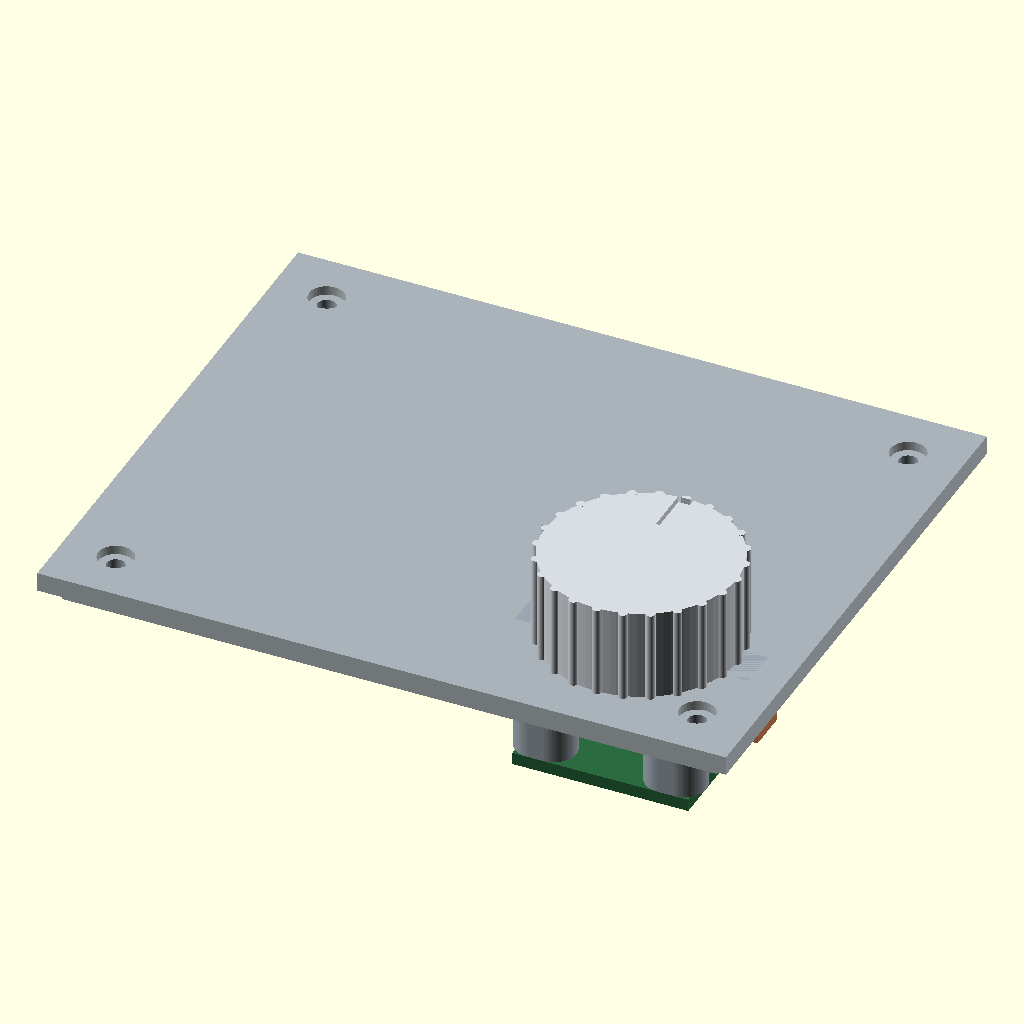
Cell 1: the model at its default parameters.
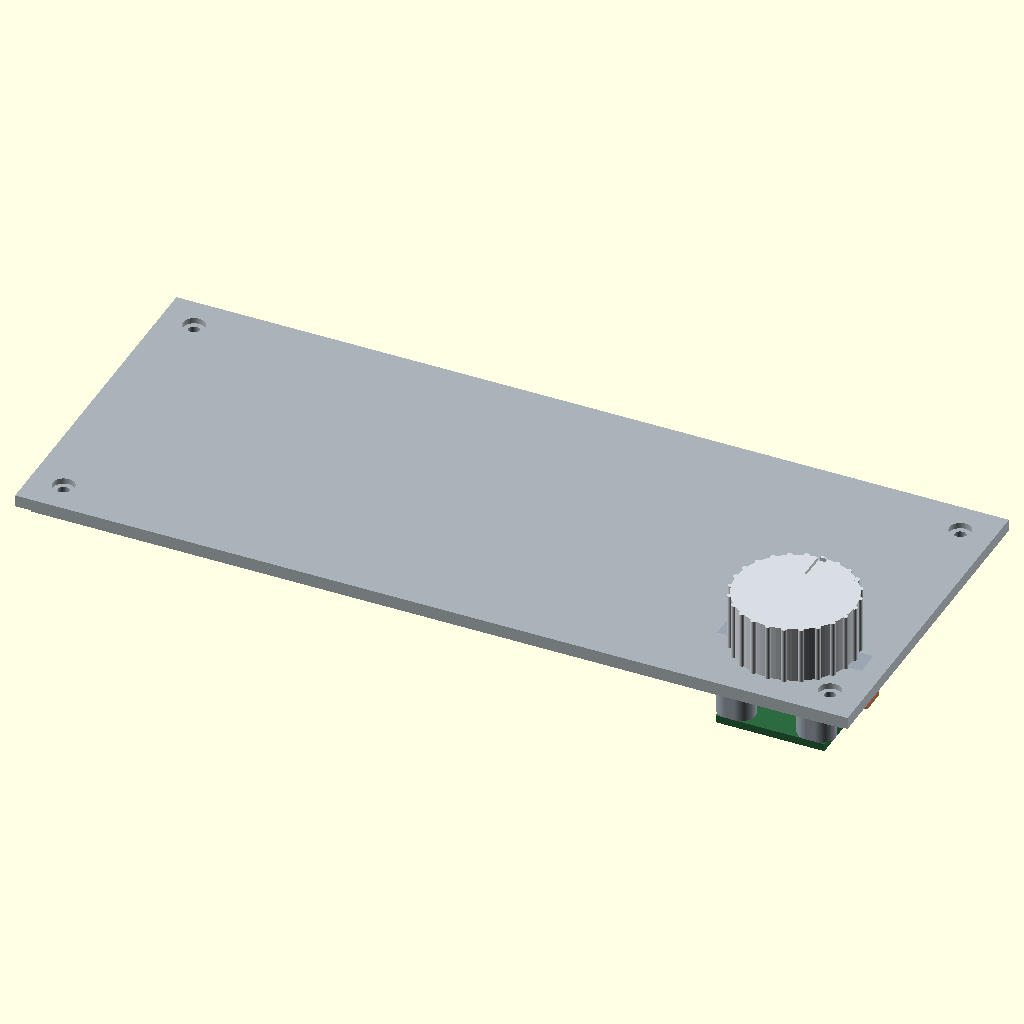
Cell 2: IN_X = 172 (everything else at default).
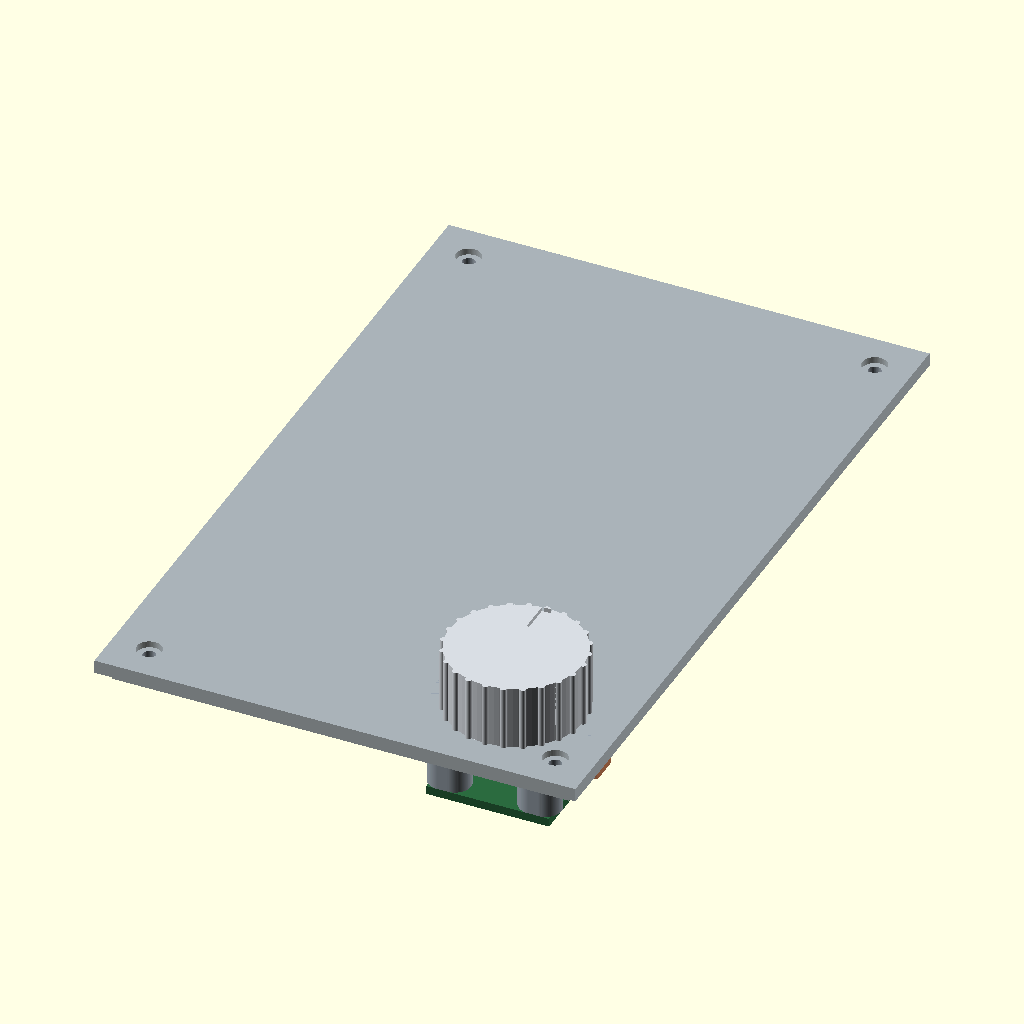
Cell 3 — IN_Y set to 138.2, the other parameters unchanged.
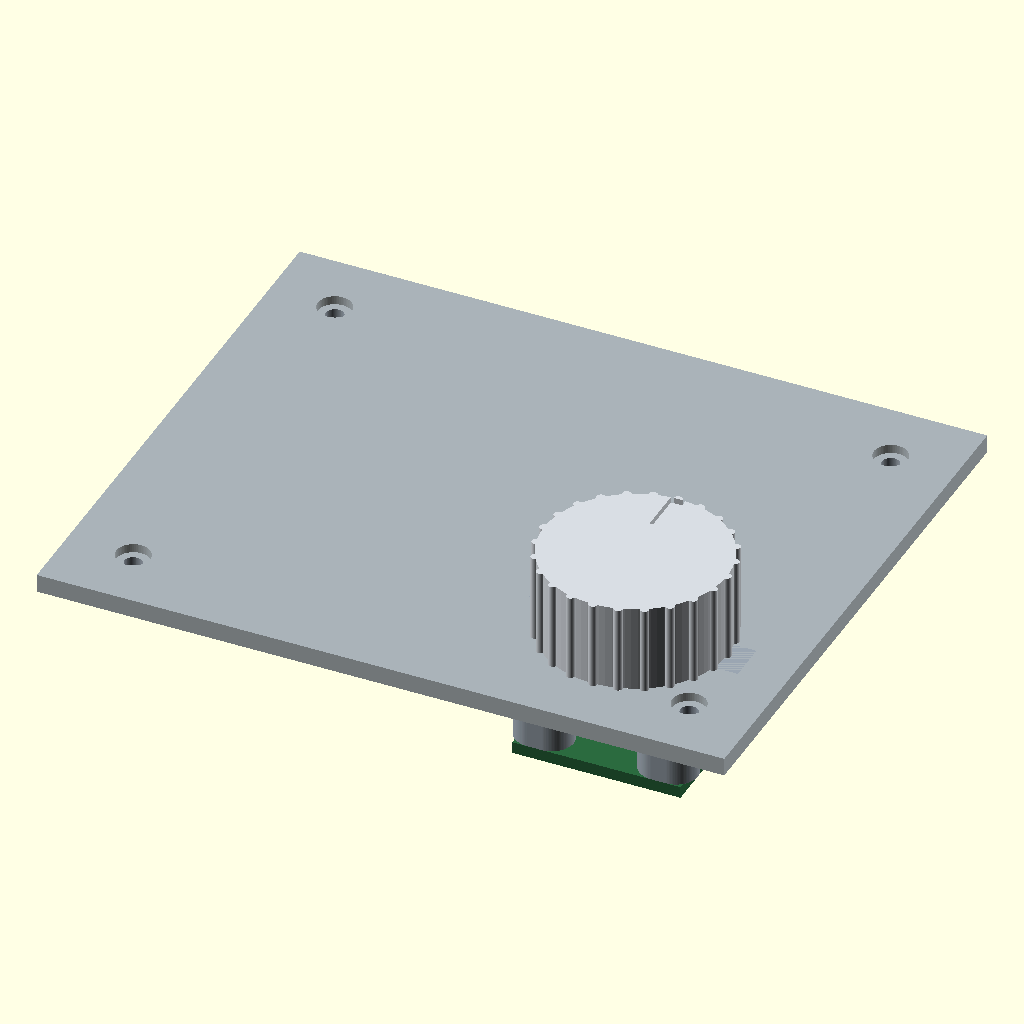
Cell 4: the same model with WALL = 4.
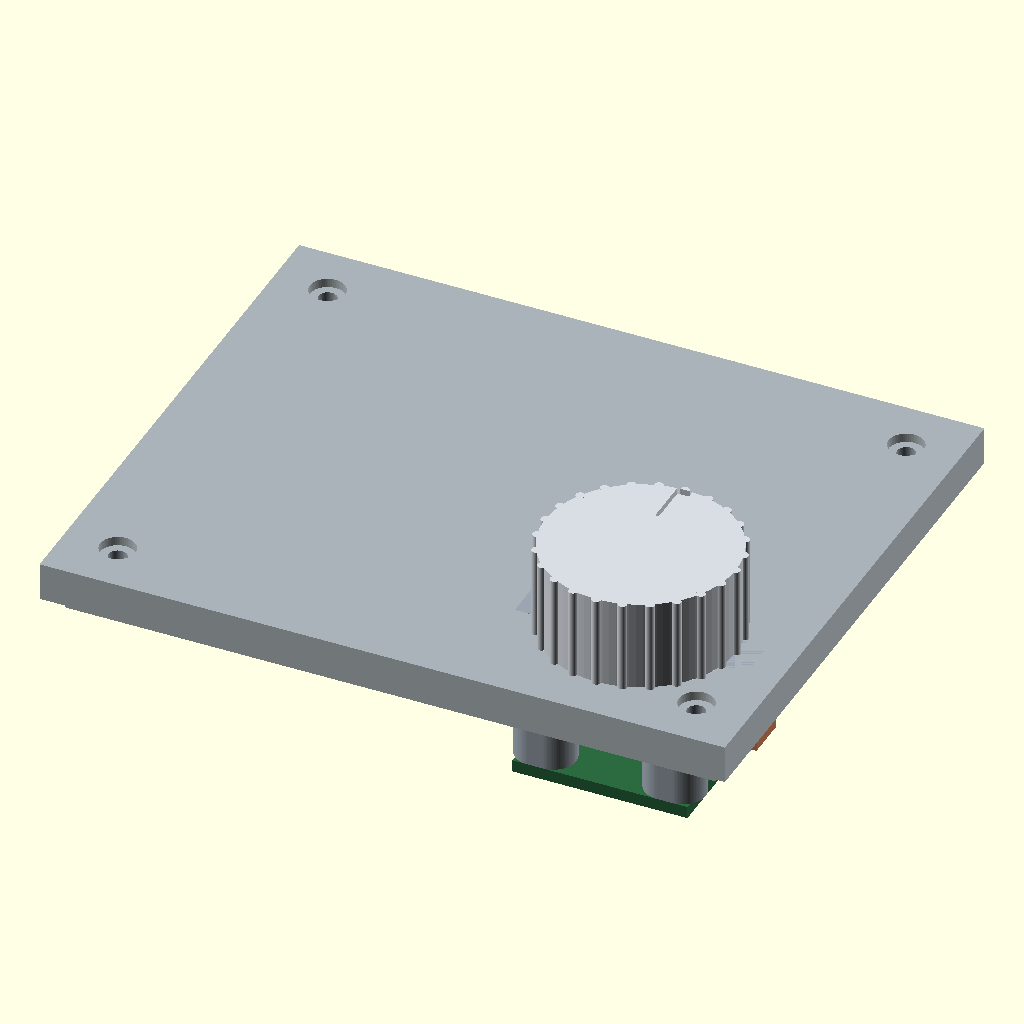
Cell 5: the same model with DECK_T = 5.
All cells are drawn from the same view direction (rotation 55°, 0°, 25°, orthographic, colour scheme Cornfield), but the view is re-fitted for each cell, so position and scale can differ between cells as well as the parameter.
The OpenSCAD source (hardware/frozen/v1-v4/case_top.scad):
// 筐体の天板（gap版 = case_pack_front2_gap.scad の箱に載る実物）
//
//   openscad -o top.stl -D 'part="panel"' hardware/case_top.scad
//   （part 未指定なら、つまみ一式を載せた組み立てビュー）
//
// 🔒 **つまみステーションは「入れる」部品ではない。この天板と一体で印刷される。**
//    knob_top.scad の knob_station_add()/cut() を、この板に union/difference して
//    穴・柱・ねじ台ごと1回で焼く。deck STL は卓上テスト用の切れ端で、本番には存在しない。
//
// ---- 座標系 ----
//   X/Y は箱の内寸座標そのまま（case_pack_front2 と同じ）。板は壁の上まで覆う。
//   Z: 天板の上面 = 0、下面 = -DECK_T（knob_top.scad の Z と一致）
//
// ---- ⚠ まだ決まっていないもの（この初版の限界）----
//   ・筐体本体（壁・ねじ受けボス）が未設計。四隅の M2 は**本体側に同じ位置の
//     ボスを作る前提**の先行穴
//   ・スピーカーは前面向きに置いたので、この天板に音穴は無い
//   ・リード用磁石の座 … 距離の実測待ち（A-3）

part = "all";
$fn = 64;

use <knob_top.scad>

// ---- 箱（gap版）から ----
IN_X   = 86;
IN_Y   = 69.1;
WALL   = 2.0;
DECK_T = 2.5;

// ---- つまみの位置（✅ 2026-08-15 ユーザー承認「そこでいいです」）----
KNOB_AT = [IN_X - knob_bay_x() / 2 - 2, 16.1];   // 右寄り・帯の上

// ---- 縁 ----
LIP_W  = 1.2;    // 内側に落ちるスカート（位置決め）
LIP_H  = 2.0;
LIP_CL = 0.25;   // 壁との遊び（穴の縮み0.1込みで現物合わせの初期値）

// ---- 本体との固定 M2×4（⚠ 本体側ボスは未設計。同じ座標で作ること）----
SCREW_AT = [[5, 5], [IN_X - 5, 5], [5, IN_Y - 5], [IN_X - 5, IN_Y - 5]];

module case_top() {
    difference() {
        union() {
            // 板（壁の上まで覆う）
            translate([-WALL, -WALL, -DECK_T])
                cube([IN_X + WALL * 2, IN_Y + WALL * 2, DECK_T]);
            // スカート（内側に落ちて位置を決める）
            difference() {
                translate([LIP_CL, LIP_CL, -DECK_T - LIP_H])
                    cube([IN_X - LIP_CL * 2, IN_Y - LIP_CL * 2, LIP_H]);
                translate([LIP_CL + LIP_W, LIP_CL + LIP_W, -DECK_T - LIP_H - 1])
                    cube([IN_X - (LIP_CL + LIP_W) * 2, IN_Y - (LIP_CL + LIP_W) * 2,
                          LIP_H + 2]);
                // ⚠ スカートはつまみの柱・ねじ台と干渉しない位置関係だが、
                //    本体の壁の内側の物（基板の縁など）とは本体設計時に照合すること
            }
            // つまみステーション（柱・ねじ台）
            translate([KNOB_AT[0], KNOB_AT[1], 0]) knob_station_add();
        }
        // つまみの落とし込み穴
        translate([KNOB_AT[0], KNOB_AT[1], 0]) knob_station_cut();
        // 本体固定の M2（皿もみ無し・なべ頭のザグリ）
        for (p = SCREW_AT) translate([p[0], p[1], 0]) {
            translate([0, 0, -DECK_T - LIP_H - 1]) cylinder(d = 2.4, h = DECK_T + LIP_H + 2);
            translate([0, 0, -1.2]) cylinder(d = 4.6, h = 1.3);   // 頭 φ3.8 + 遊び
        }
    }
}

module top_assembly() {
    color("#9aa5b1", 0.85) case_top();
    translate([KNOB_AT[0], KNOB_AT[1], 0]) {
        assembly();   // knob_top.scad のつまみ・リング・球・AS5600
    }
}

if (part == "panel") rotate([180, 0, 0]) case_top();   // 反転で最下点が Z=0
else                 top_assembly();

echo(str("天板 ", IN_X + WALL * 2, " × ", IN_Y + WALL * 2, " × ", DECK_T,
         "（＋スカート", LIP_H, "）  つまみ中心 ", KNOB_AT));
Parameter table extracted from the source (name, type, default, range or options):
part: string, default "all"
IN_X: number, default 86
IN_Y: number, default 69.1
WALL: number, default 2
DECK_T: number, default 2.5
LIP_W: number, default 1.2
LIP_H: number, default 2
LIP_CL: number, default 0.25
